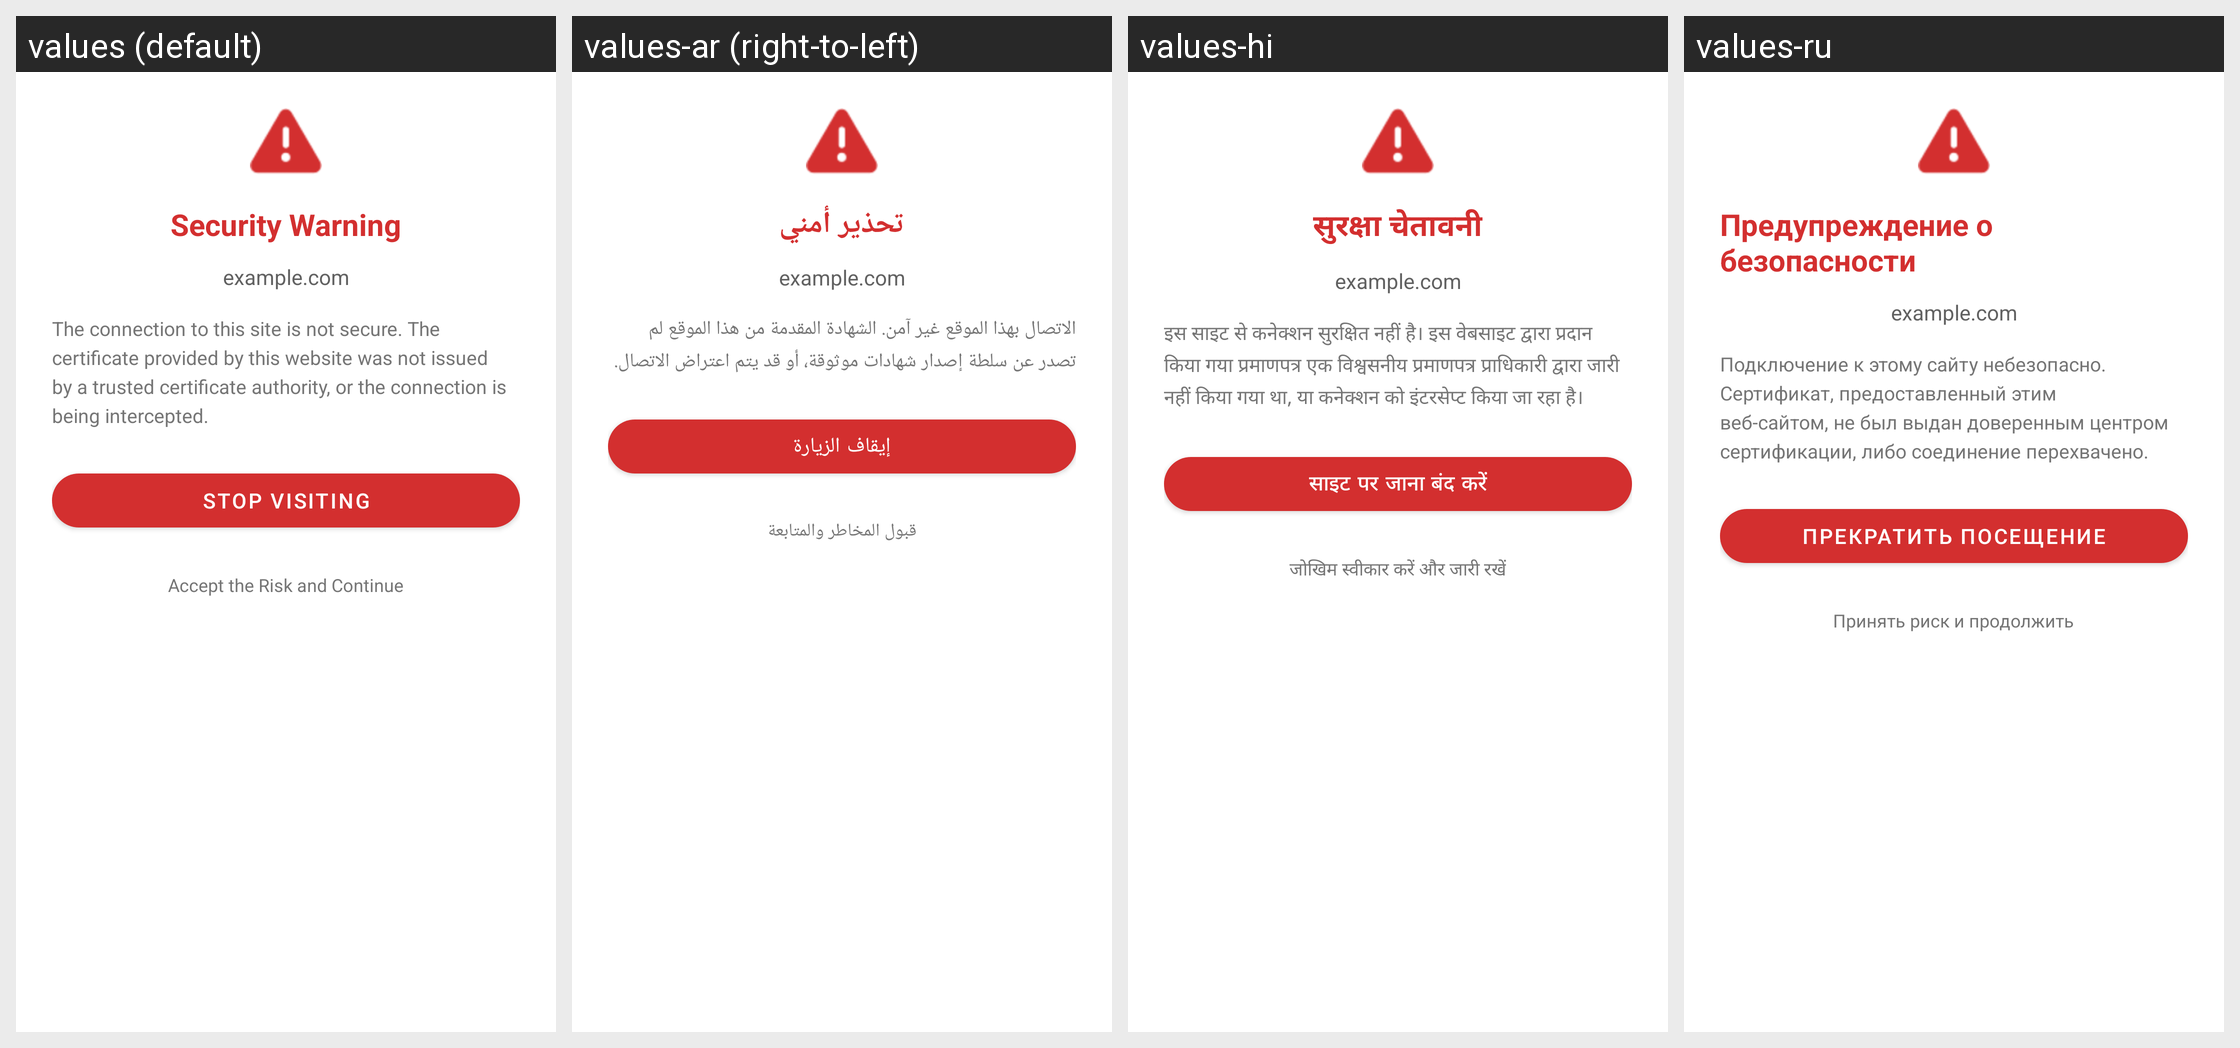

Here is an Android app screen in its default locale and in the app's own translations. Write out the translated-string differences for the strings that appear on this screen.
Android screen res/layout/bottom_sheet_security_warning.xml rendered under 4 locales, left to right: values (default), values-ar (right-to-left), values-hi, values-ru. Device: Nexus 5 (rendered at 1080×1920; each locale shown at half size, 540×960, under a caption strip naming it); theme Theme.ManorBrowser.
Other locales in the repository, not shown: values-de, values-es, values-fr, values-id, values-it, values-ja, values-ko, values-ko-rKP, values-nl, values-pl, values-pt, values-ryu, values-tr, values-vi, values-zh, values-zh-rTW.
Strings drawn on this screen, with the default value and each locale's value (text and hints the layout hard-codes, and strings that could not be matched under every locale, appear in the picture but are not listed):

title_ssl_error
  values: Security Warning
  values-ar: تحذير أمني
  values-hi: सुरक्षा चेतावनी
  values-ru: Предупреждение о безопасности

msg_ssl_warning_detail
  values: The connection to this site is not secure. The certificate provided by this website was not issued by a trusted certificate authority, or the connection is being intercepted.
  values-ar: الاتصال بهذا الموقع غير آمن. الشهادة المقدمة من هذا الموقع لم تصدر عن سلطة إصدار شهادات موثوقة، أو قد يتم اعتراض الاتصال.
  values-hi: इस साइट से कनेक्शन सुरक्षित नहीं है। इस वेबसाइट द्वारा प्रदान किया गया प्रमाणपत्र एक विश्वसनीय प्रमाणपत्र प्राधिकारी द्वारा जारी नहीं किया गया था, या कनेक्शन को इंटरसेप्ट किया जा रहा है।
  values-ru: Подключение к этому сайту небезопасно. Сертификат, предоставленный этим веб-сайтом, не был выдан доверенным центром сертификации, либо соединение перехвачено.

action_stop_visit
  values: Stop Visiting
  values-ar: إيقاف الزيارة
  values-hi: साइट पर जाना बंद करें
  values-ru: Прекратить посещение

action_accept_risk
  values: Accept the Risk and Continue
  values-ar: قبول المخاطر والمتابعة
  values-hi: जोखिम स्वीकार करें और जारी रखें
  values-ru: Принять риск и продолжить
